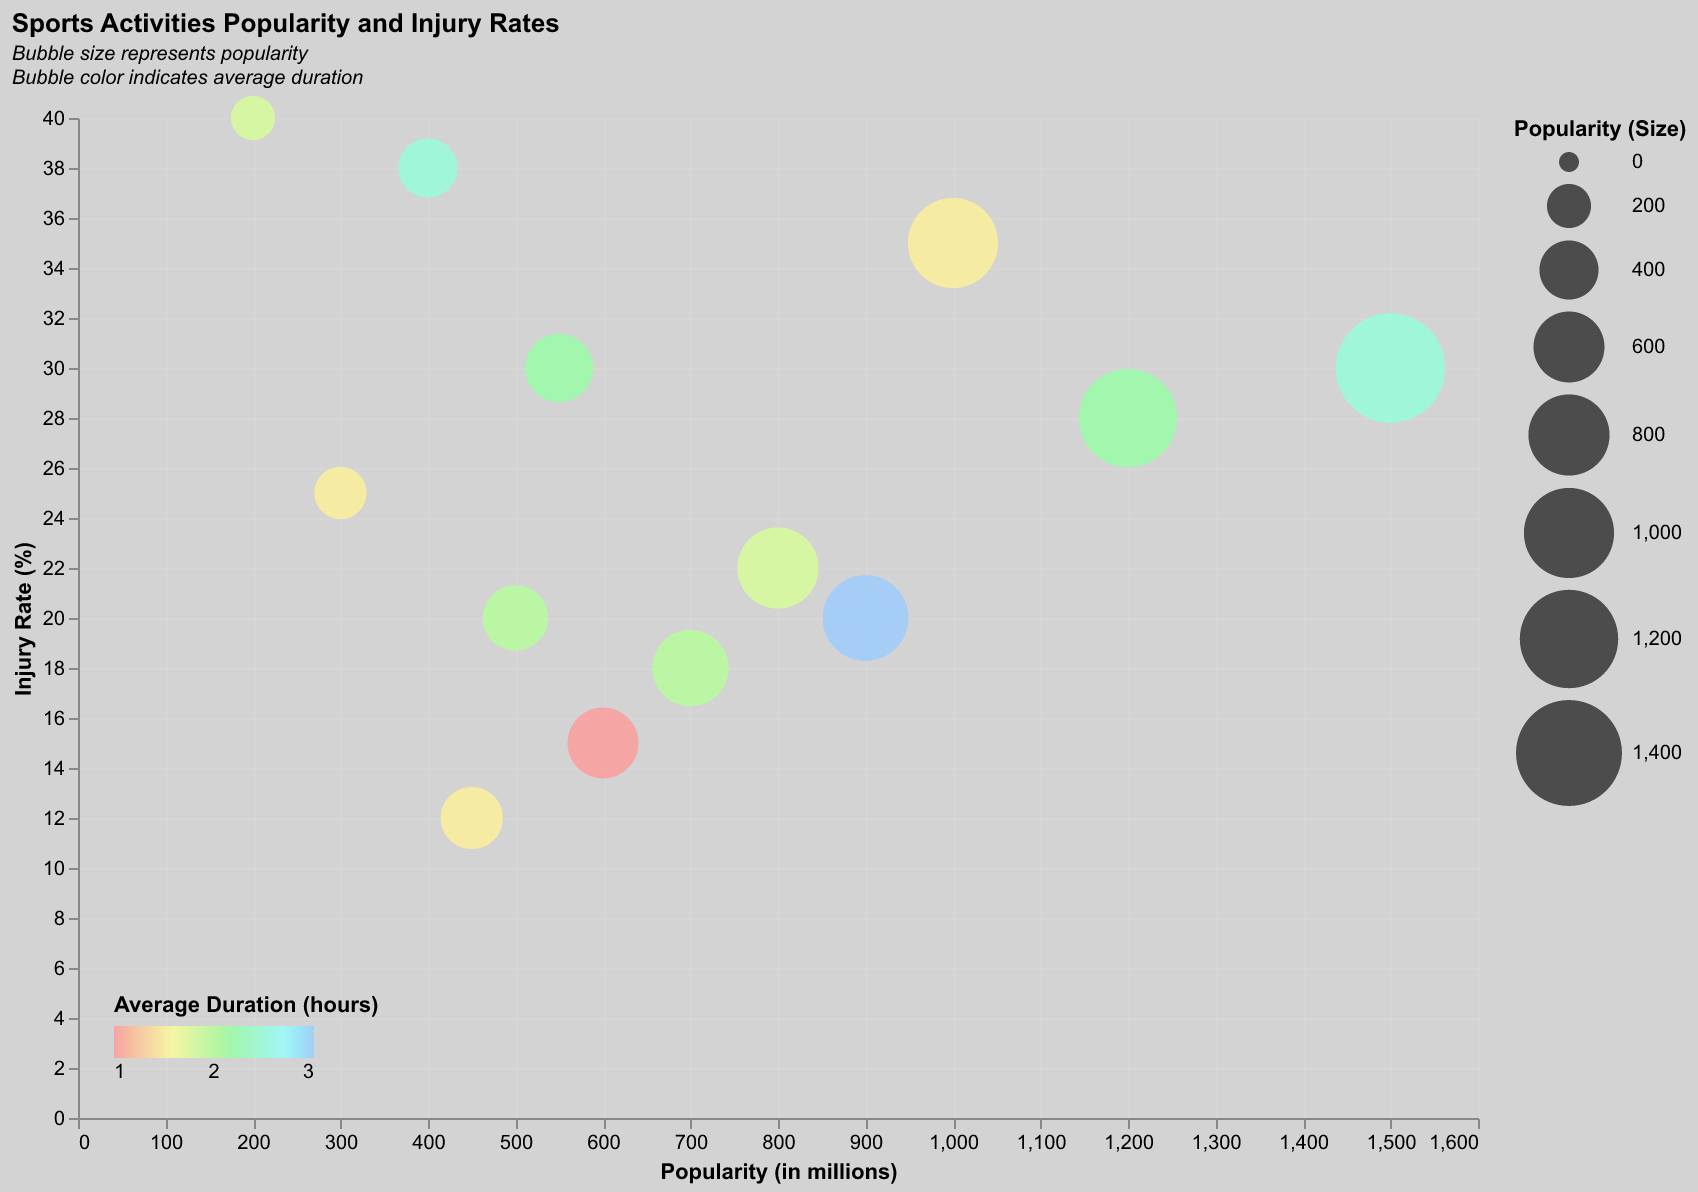

The file beside this chart, header and first rows:
Sport, Popularity (in millions), Injury Rate (%), Average Duration (hours)
Soccer, 1500, 30, 2.5
Basketball, 1200, 28, 2.2
Tennis, 800, 22, 1.8
Running, 1000, 35, 1.5
Swimming, 600, 15, 1.0
Cycling, 700, 18, 2.0
Gymnastics, 300, 25, 1.5
Boxing, 200, 40, 1.8
Volleyball, 500, 20, 2.0
Badminton, 450, 12, 1.5
Cricket, 900, 20, 3.0
Rugby, 400, 38, 2.5
Hockey, 550, 30, 2.2
